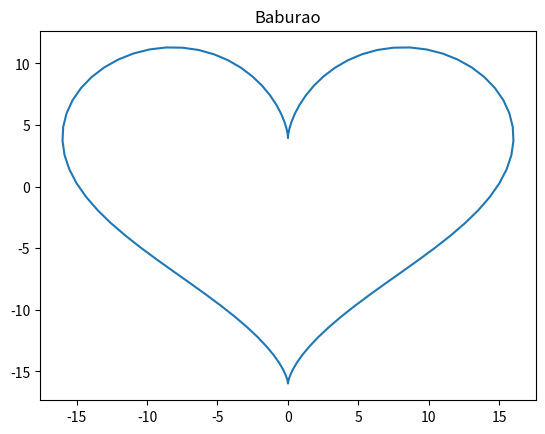

Write the Python code that produced this figure. (Note: this script raises an exception after producing the figure.)
# Importing libraries
import numpy as np
from matplotlib import pyplot as plt

# Creating equally spaced 100 data in range 0 to 2*pi
theta = np.linspace(0, 2 * np.pi, 100)

# Generating x and y data
x = 16 * (np.sin(theta) ** 3)
y = 12 * np.cos(theta) - 5 * np.cos(2 * theta) - 2 * np.cos(3 * theta) - np.cos(4 * theta)

# Plotting
plt.plot(x, y)
plt.title('Baburao')

plt.savefig('results/b446a22c-484c-4b74-b3fc-c82eeab5bf51.png')